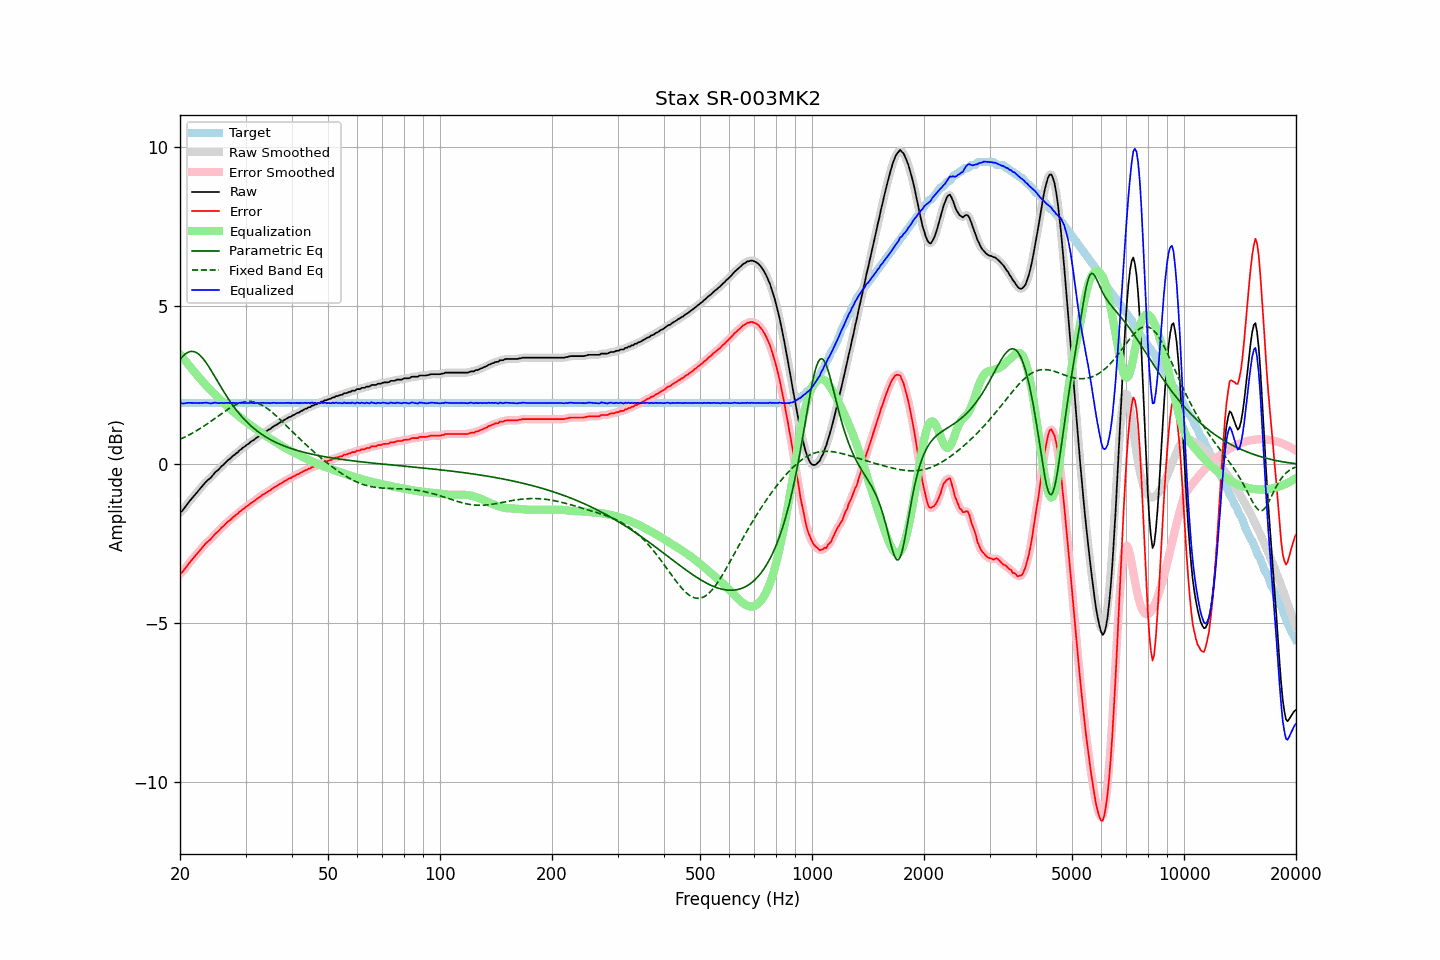

The table this chart was drawn from, first rows:
frequency, raw, error, smoothed, error_smoothed, equalization, parametric_eq, fixed_band_eq, equalized_raw, equalized_smoothed, target
20.00, -1.51, -3.44, -1.52, -3.45, 3.47, 3.30, 0.79, 1.96, 1.95, 1.94
20.20, -1.49, -3.42, -1.47, -3.41, 3.41, 3.36, 0.81, 1.92, 1.93, 1.94
20.40, -1.43, -3.36, -1.42, -3.35, 3.34, 3.42, 0.84, 1.92, 1.93, 1.94
20.61, -1.36, -3.29, -1.36, -3.30, 3.28, 3.47, 0.86, 1.92, 1.92, 1.94
20.81, -1.29, -3.22, -1.29, -3.22, 3.22, 3.50, 0.89, 1.93, 1.93, 1.94
21.02, -1.22, -3.15, -1.22, -3.16, 3.16, 3.53, 0.91, 1.94, 1.94, 1.94
21.23, -1.16, -3.09, -1.16, -3.09, 3.10, 3.55, 0.94, 1.94, 1.94, 1.94
21.44, -1.10, -3.03, -1.10, -3.03, 3.04, 3.56, 0.97, 1.94, 1.94, 1.94
21.66, -1.04, -2.97, -1.04, -2.97, 2.97, 3.56, 0.99, 1.94, 1.94, 1.94
21.87, -0.98, -2.91, -0.98, -2.91, 2.91, 3.55, 1.02, 1.93, 1.93, 1.94
22.09, -0.92, -2.85, -0.92, -2.85, 2.85, 3.53, 1.05, 1.93, 1.93, 1.94
22.31, -0.86, -2.79, -0.86, -2.79, 2.79, 3.50, 1.08, 1.93, 1.93, 1.94
22.54, -0.80, -2.73, -0.80, -2.73, 2.73, 3.46, 1.11, 1.93, 1.93, 1.94
22.76, -0.74, -2.67, -0.74, -2.67, 2.67, 3.41, 1.15, 1.93, 1.93, 1.94
22.99, -0.68, -2.61, -0.68, -2.61, 2.61, 3.35, 1.18, 1.94, 1.94, 1.94
23.22, -0.62, -2.55, -0.62, -2.55, 2.56, 3.29, 1.21, 1.94, 1.94, 1.94
23.45, -0.56, -2.49, -0.56, -2.50, 2.50, 3.22, 1.25, 1.95, 1.94, 1.94
23.69, -0.51, -2.44, -0.51, -2.45, 2.45, 3.15, 1.28, 1.94, 1.94, 1.94
23.92, -0.47, -2.40, -0.47, -2.40, 2.40, 3.07, 1.31, 1.93, 1.93, 1.94
24.16, -0.43, -2.36, -0.42, -2.36, 2.35, 2.99, 1.35, 1.92, 1.93, 1.94
24.40, -0.37, -2.30, -0.37, -2.30, 2.30, 2.91, 1.39, 1.93, 1.93, 1.94
24.65, -0.31, -2.24, -0.31, -2.24, 2.25, 2.82, 1.42, 1.94, 1.94, 1.94
24.89, -0.25, -2.18, -0.25, -2.19, 2.20, 2.74, 1.46, 1.95, 1.94, 1.94
25.14, -0.21, -2.14, -0.21, -2.14, 2.14, 2.65, 1.50, 1.94, 1.94, 1.94
25.39, -0.17, -2.10, -0.16, -2.09, 2.09, 2.57, 1.53, 1.93, 1.94, 1.94
25.65, -0.11, -2.04, -0.11, -2.04, 2.04, 2.48, 1.57, 1.93, 1.93, 1.94
25.91, -0.05, -1.98, -0.06, -1.99, 1.99, 2.39, 1.60, 1.94, 1.93, 1.94
26.16, -0.02, -1.95, -0.01, -1.94, 1.94, 2.31, 1.64, 1.93, 1.94, 1.94
26.43, 0.04, -1.89, 0.04, -1.89, 1.89, 2.23, 1.68, 1.94, 1.94, 1.94
26.69, 0.09, -1.84, 0.09, -1.85, 1.85, 2.15, 1.71, 1.94, 1.94, 1.94
26.96, 0.14, -1.79, 0.14, -1.80, 1.80, 2.07, 1.74, 1.94, 1.94, 1.94
27.23, 0.17, -1.76, 0.18, -1.75, 1.76, 2.00, 1.78, 1.93, 1.94, 1.94
27.50, 0.22, -1.71, 0.22, -1.71, 1.71, 1.92, 1.81, 1.94, 1.94, 1.94
27.77, 0.27, -1.66, 0.27, -1.67, 1.67, 1.85, 1.83, 1.94, 1.94, 1.94
28.05, 0.30, -1.63, 0.31, -1.63, 1.63, 1.78, 1.86, 1.93, 1.93, 1.94
28.33, 0.35, -1.58, 0.35, -1.59, 1.58, 1.72, 1.89, 1.94, 1.93, 1.94
28.62, 0.38, -1.55, 0.39, -1.55, 1.54, 1.65, 1.91, 1.92, 1.93, 1.94
28.90, 0.44, -1.49, 0.44, -1.50, 1.50, 1.59, 1.93, 1.94, 1.94, 1.94
29.19, 0.47, -1.46, 0.48, -1.46, 1.46, 1.53, 1.95, 1.93, 1.94, 1.94
29.48, 0.52, -1.41, 0.52, -1.42, 1.42, 1.47, 1.96, 1.94, 1.94, 1.94
29.78, 0.55, -1.38, 0.56, -1.38, 1.38, 1.42, 1.97, 1.93, 1.94, 1.94
30.08, 0.59, -1.34, 0.59, -1.34, 1.34, 1.37, 1.98, 1.93, 1.93, 1.94
30.38, 0.63, -1.30, 0.63, -1.31, 1.30, 1.32, 1.99, 1.94, 1.93, 1.94
30.68, 0.66, -1.27, 0.67, -1.27, 1.27, 1.27, 1.99, 1.93, 1.94, 1.94
30.99, 0.71, -1.22, 0.71, -1.23, 1.23, 1.22, 1.98, 1.94, 1.94, 1.94
31.30, 0.74, -1.19, 0.74, -1.19, 1.19, 1.18, 1.98, 1.94, 1.94, 1.94
31.61, 0.77, -1.16, 0.78, -1.16, 1.16, 1.13, 1.97, 1.93, 1.94, 1.94
31.93, 0.81, -1.12, 0.81, -1.12, 1.12, 1.09, 1.96, 1.93, 1.93, 1.94
32.24, 0.85, -1.08, 0.85, -1.09, 1.08, 1.05, 1.94, 1.94, 1.93, 1.94
32.57, 0.88, -1.05, 0.89, -1.05, 1.05, 1.01, 1.92, 1.93, 1.94, 1.94
32.89, 0.92, -1.01, 0.92, -1.01, 1.01, 0.98, 1.90, 1.94, 1.94, 1.94
33.22, 0.96, -0.97, 0.96, -0.98, 0.98, 0.94, 1.87, 1.94, 1.94, 1.94
33.55, 0.99, -0.94, 0.99, -0.94, 0.95, 0.91, 1.84, 1.94, 1.94, 1.94
33.89, 1.02, -0.91, 1.03, -0.91, 0.91, 0.88, 1.81, 1.93, 1.94, 1.94
34.23, 1.05, -0.88, 1.05, -0.88, 0.88, 0.85, 1.77, 1.93, 1.93, 1.94
34.57, 1.09, -0.84, 1.09, -0.85, 0.85, 0.82, 1.74, 1.94, 1.93, 1.94
34.92, 1.11, -0.82, 1.12, -0.82, 0.81, 0.79, 1.70, 1.93, 1.93, 1.94
35.27, 1.15, -0.78, 1.16, -0.78, 0.78, 0.76, 1.66, 1.93, 1.94, 1.94
35.62, 1.19, -0.74, 1.19, -0.75, 0.75, 0.73, 1.61, 1.94, 1.94, 1.94
35.97, 1.22, -0.71, 1.22, -0.72, 0.72, 0.71, 1.57, 1.94, 1.94, 1.94
... 635 more rows
